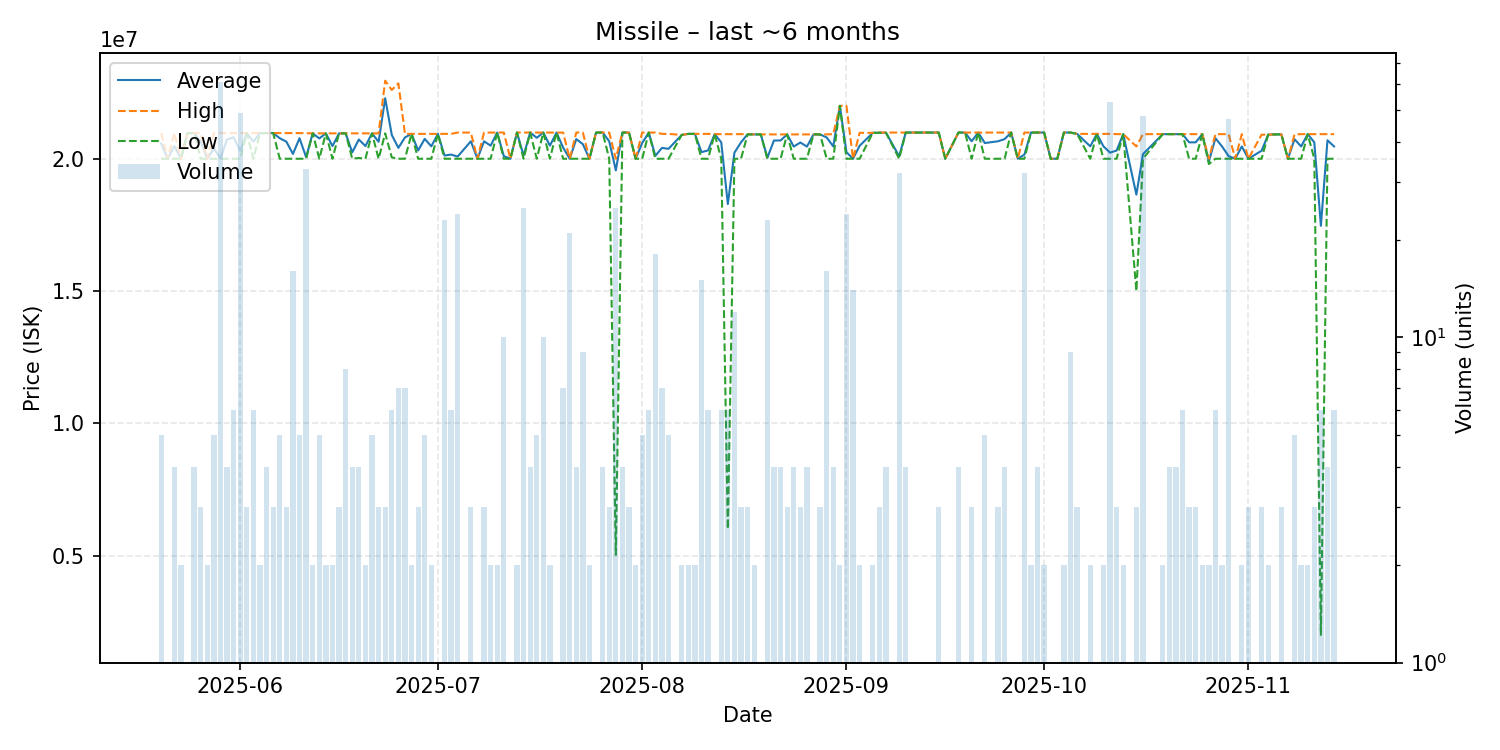

Data behind this chart, as committed beside it:
date, average, highest, lowest, order_count, volume
2025-05-20, 20582000, 20970000, 20000000, 5, 5
2025-05-21, 20000000, 20000000, 20000000, 1, 1
2025-05-22, 20485000, 20970000, 20000000, 4, 4
2025-05-23, 20000000, 20000000, 20000000, 2, 2
2025-05-24, 20970000, 20970000, 20970000, 1, 1
2025-05-25, 20970000, 20970000, 20970000, 4, 4
2025-05-26, 20646667, 20970000, 20000000, 3, 3
2025-05-27, 20000000, 20000000, 20000000, 1, 2
2025-05-28, 20388000, 20970000, 20000000, 4, 5
2025-05-29, 20015902, 20970000, 20000000, 4, 61
2025-05-30, 20727500, 20970000, 20000000, 4, 4
2025-05-31, 20808333, 20970000, 20000000, 6, 6
2025-06-01, 20296939, 20970000, 20000000, 14, 49
2025-06-02, 20970000, 20970000, 20970000, 3, 3
2025-06-03, 20646667, 20970000, 20000000, 6, 6
2025-06-04, 20970000, 20970000, 20970000, 2, 2
2025-06-05, 20970000, 20970000, 20970000, 4, 4
2025-06-06, 20970000, 20970000, 20970000, 3, 3
2025-06-07, 20776000, 20970000, 20000000, 5, 5
2025-06-08, 20646667, 20970000, 20000000, 3, 3
2025-06-09, 20181875, 20970000, 20000000, 6, 16
2025-06-10, 20776000, 20970000, 20000000, 5, 5
2025-06-11, 20058485, 20965000, 20000000, 5, 33
2025-06-12, 20960000, 20960000, 20960000, 2, 2
2025-06-13, 20768000, 20960000, 20000000, 5, 5
2025-06-14, 20960000, 20960000, 20960000, 2, 2
2025-06-15, 20480000, 20960000, 20000000, 2, 2
2025-06-16, 20960000, 20960000, 20960000, 3, 3
2025-06-17, 20960000, 20960000, 20960000, 4, 8
2025-06-18, 20240000, 20960000, 20000000, 4, 4
2025-06-19, 20727500, 20960000, 20030000, 4, 4
2025-06-20, 20480000, 20960000, 20000000, 2, 2
2025-06-21, 20960000, 20960000, 20960000, 5, 5
2025-06-22, 20640000, 20960000, 20000000, 3, 3
2025-06-23, 22286667, 22950000, 20960000, 3, 3
2025-06-24, 20900000, 22600000, 20050000, 5, 6
2025-06-25, 20411429, 22850000, 20000000, 7, 7
2025-06-26, 20805714, 20940000, 20000000, 3, 7
2025-06-27, 20940000, 20940000, 20940000, 2, 2
2025-06-28, 20313333, 20940000, 20000000, 3, 3
2025-06-29, 20752000, 20940000, 20000000, 5, 5
2025-06-30, 20470000, 20940000, 20000000, 2, 2
2025-07-01, 20940000, 20940000, 20940000, 1, 1
2025-07-02, 20122609, 20940000, 20000000, 4, 23
2025-07-03, 20156667, 20940000, 20000000, 4, 6
2025-07-04, 20082500, 20990000, 20000000, 4, 24
2025-07-06, 20660000, 20990000, 20000000, 3, 3
2025-07-07, 20000000, 20000000, 20000000, 1, 1
2025-07-08, 20660000, 20990000, 20000000, 3, 3
2025-07-09, 20495000, 20990000, 20000000, 2, 2
2025-07-10, 20990000, 20990000, 20990000, 2, 2
2025-07-11, 20099000, 20990000, 20000000, 4, 10
2025-07-12, 20000000, 20000000, 20000000, 1, 1
2025-07-13, 20990000, 20990000, 20990000, 2, 2
2025-07-14, 20118800, 20990000, 20000000, 6, 25
2025-07-15, 20990000, 20990000, 20990000, 4, 4
2025-07-16, 20792000, 20990000, 20000000, 4, 5
2025-07-17, 20990000, 20990000, 20990000, 6, 10
2025-07-18, 20495000, 20990000, 20000000, 2, 2
2025-07-19, 20990000, 20990000, 20990000, 1, 1
... 107 more rows
